Run: headless pygame with SDL's dummy video driver; simulated clock (each Clock.tick advances the game by its frame time, no real sleeping); random seed 0; keys injected as events and as key.get_pressed() state; mouse plan: one left click at the window centre at the start of phase 2, then a move to the lower-right quarter at the start of phase 3.
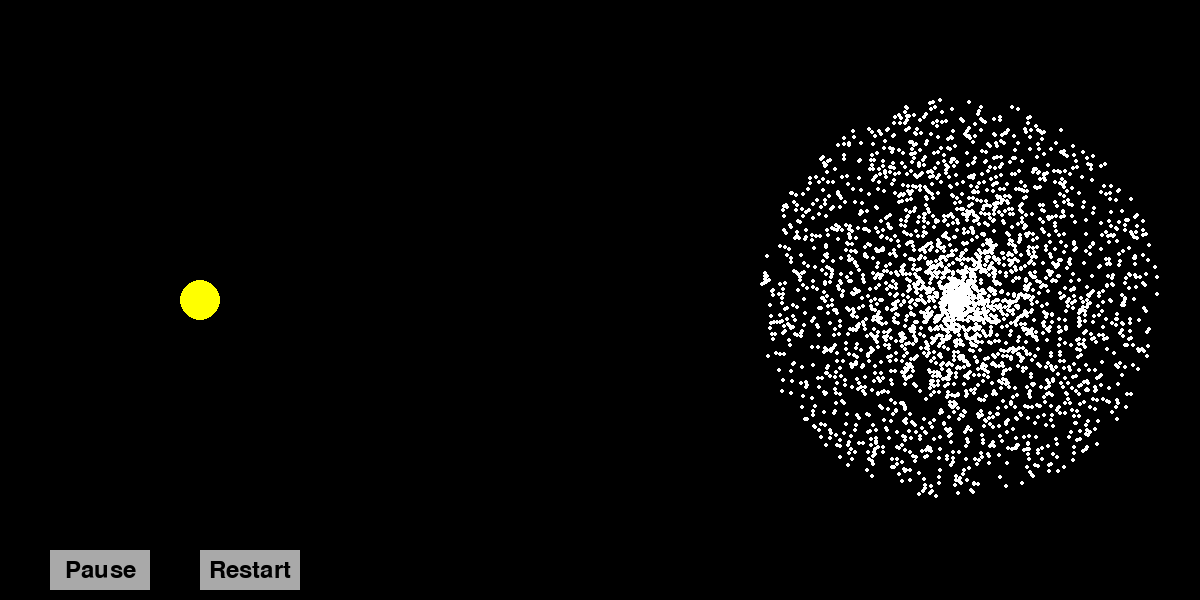
Frame 1 of 4 · flips 1–60 · no input
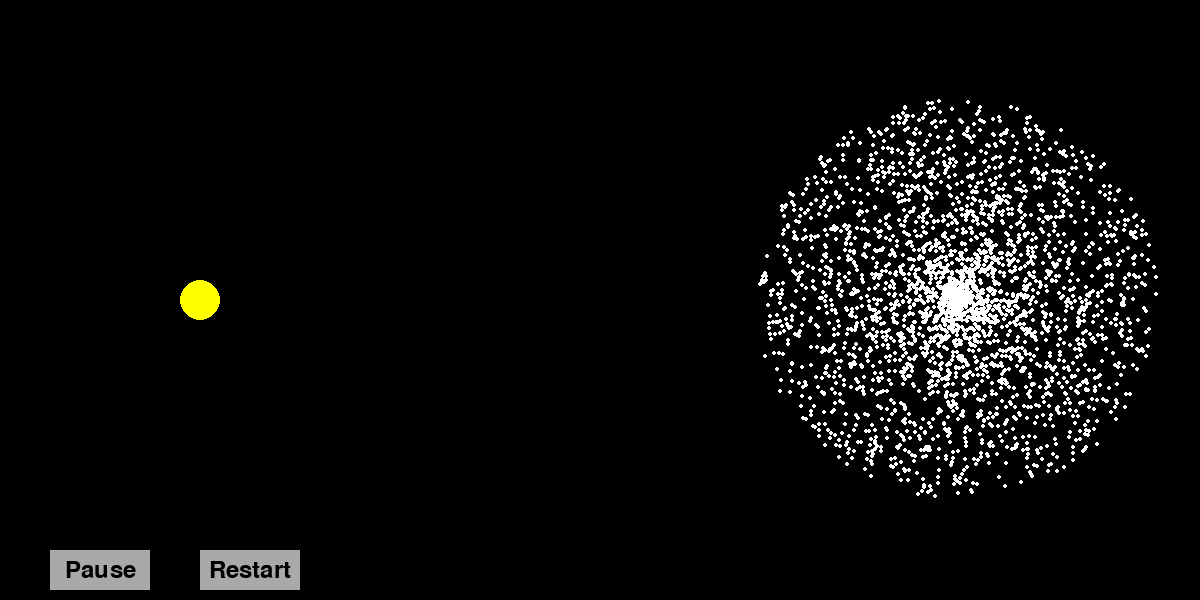
Frame 2 of 4 · flips 61–180 · clicked the window centre · tapped SPACE, RETURN · held RIGHT (→), D
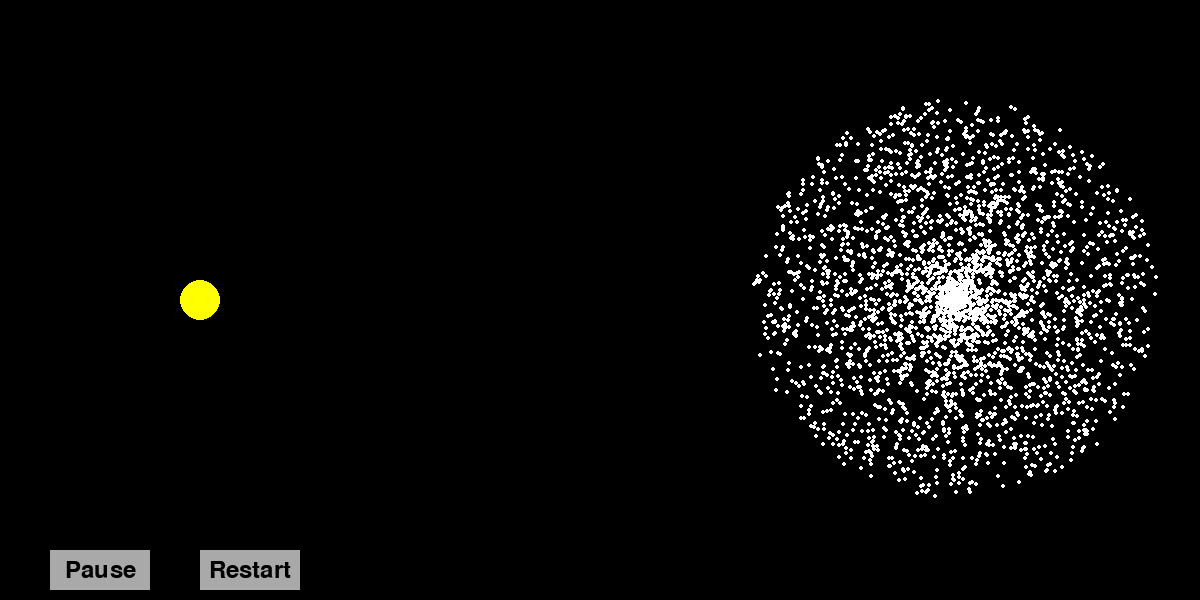
Frame 3 of 4 · flips 181–300 · moved the mouse to the lower-right quarter · held DOWN (↓), S
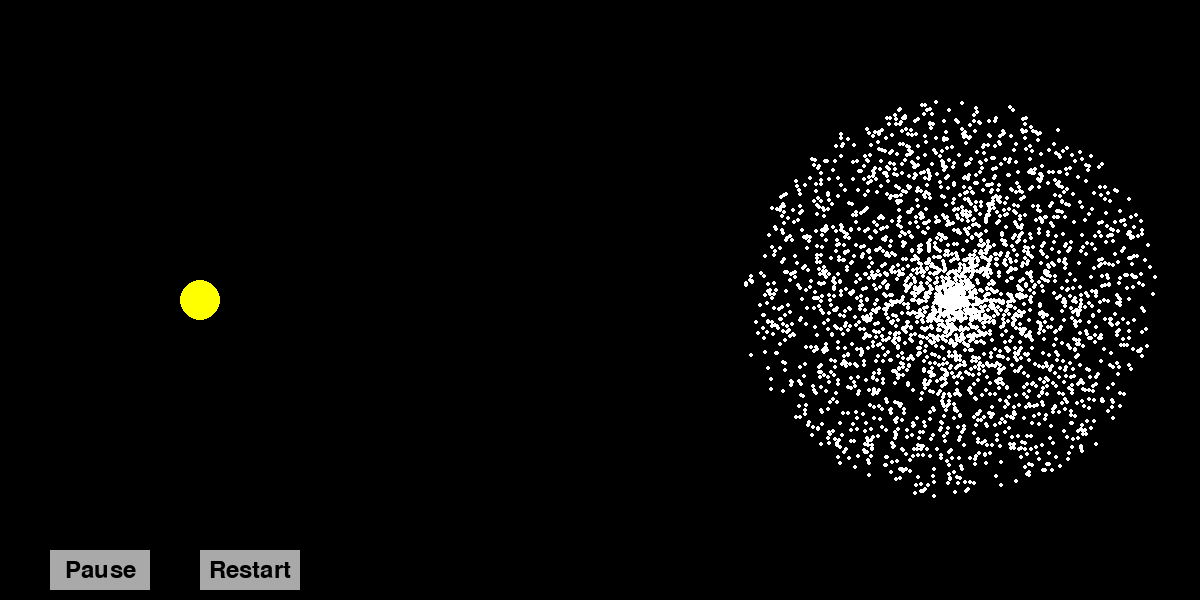
Frame 4 of 4 · flips 301–420 · held LEFT (←), A, UP (↑), W

The pygame program that drew these frames:

import pygame
import random
import math

pygame.init()

WIDTH, HEIGHT = 1200, 600
screen = pygame.display.set_mode((WIDTH, HEIGHT))
pygame.display.set_caption("Massive Black Hole Simulation")

BLACK = (0, 0, 0)
WHITE = (255, 255, 255)
YELLOW = (255, 255, 0)
GRAY = (169, 169, 169)

black_hole_pos = (WIDTH // 6, HEIGHT // 2)
black_hole_mass = 10**8
G = 6.67430e-11 * 1000 # Gravitational constant increased


class Particle:
    def __init__(self, x, y, mass):
        self.x = x
        self.y = y
        self.vx = 0
        self.vy = 0
        self.mass = mass

    def update(self):
        dx = black_hole_pos[0] - self.x
        dy = black_hole_pos[1] - self.y
        dist = math.sqrt(dx**2 + dy**2)
        if dist < 5:
            dist = 5
        force = G * self.mass * black_hole_mass / (dist**2)
        force_x = force * (dx / dist)
        force_y = force * (dy / dist)
        self.vx += force_x
        self.vy += force_y
        self.x += self.vx
        self.y += self.vy
        if dist < 10:
            self.vx = self.vy = 0
            self.x, self.y = black_hole_pos

    def draw(self):
        pygame.draw.circle(screen, WHITE, (int(self.x), int(self.y)), 2)


def generate_particles(num_particles):
    particles = []
    center_x, center_y = WIDTH * 4 // 5, HEIGHT // 2
    for _ in range(num_particles):
        angle = random.uniform(0, 2 * math.pi)
        radius = random.uniform(0, 200)
        x = center_x + radius * math.cos(angle)
        y = center_y + radius * math.sin(angle)
        mass = random.uniform(1, 10)
        particles.append(Particle(x, y, mass))
    return particles


particles = generate_particles(3000)


class Button:
    def __init__(self, text, x, y, width, height, color, hover_color, action=None):
        self.text = text
        self.rect = pygame.Rect(x, y, width, height)
        self.color = color
        self.hover_color = hover_color
        self.action = action
        self.active = False

    def draw(self, surface):
        mouse_pos = pygame.mouse.get_pos()
        if self.rect.collidepoint(mouse_pos):
            pygame.draw.rect(surface, self.hover_color, self.rect)
        else:
            pygame.draw.rect(surface, self.color, self.rect)
        font = pygame.font.Font(None, 36)
        text_surface = font.render(self.text, True, BLACK)
        text_rect = text_surface.get_rect(center=self.rect.center)
        surface.blit(text_surface, text_rect)

    def is_clicked(self, event):
        if event.type == pygame.MOUSEBUTTONDOWN and self.rect.collidepoint(event.pos):
            if self.action:
                self.action()


def toggle_play_pause():
    global paused
    paused = not paused
    play_pause_button.text = "Pause" if not paused else "Play"


def restart():
    global particles
    particles = generate_particles(3000)


play_pause_button = Button("Pause", 50, 550, 100, 40, GRAY, YELLOW, toggle_play_pause)
restart_button = Button("Restart", 200, 550, 100, 40, GRAY, YELLOW, restart)

buttons = [play_pause_button, restart_button]

running = True
paused = False

while running:
    for event in pygame.event.get():
        if event.type == pygame.QUIT:
            running = False
        for button in buttons:
            if button.is_clicked(event):
                button.action()

    screen.fill(BLACK)

    pygame.draw.circle(screen, YELLOW, black_hole_pos, 20)

    if not paused:
        for particle in particles:
            particle.update()
    for particle in particles:
        particle.draw()

    for button in buttons:
        button.draw(screen)

    pygame.display.flip()

pygame.quit()
